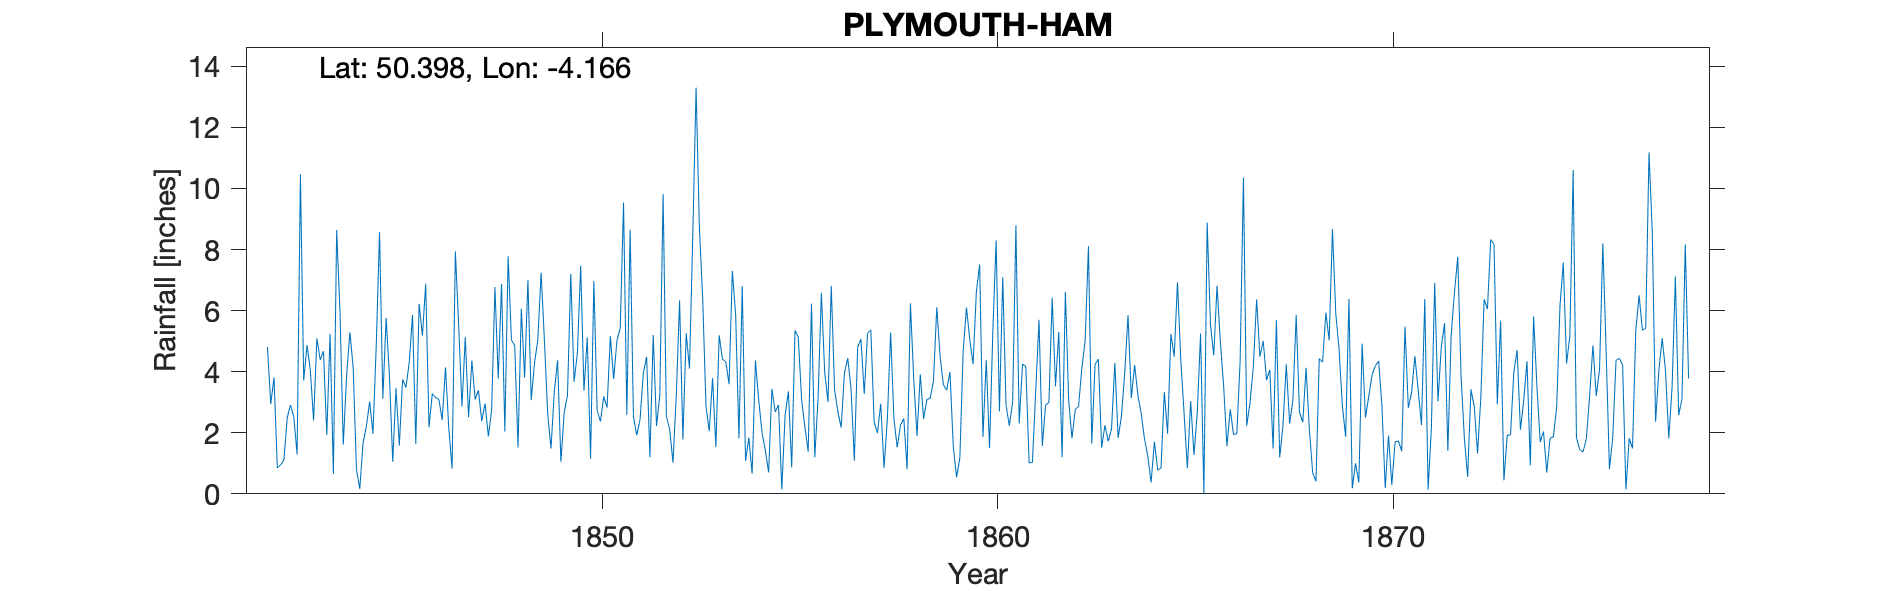

Values plotted in this chart, from the file beside it:
PLYMOUTH HAM, , , , , , , , , , , , , , , , , , , , , , , 
Grid ref, SX461575, Long, -4.166, Lat, 50.4, Elevation, 94, ft, , , , , , , , , , , , , , , 
Station no, RR290, , , , , , , , , , , , , , , , , , , , , , 
, 1840, 1841, 1842, 1843, 1844, 1845, 1846, 1847, 1848, 1849, 1850, 1851, 1852, 1853, 1854, 1855, 1856, 1857, 1858, 1859, 1860, 1861, 1862
January, , , 4.81, 4.87, 3.84, 5.76, 6.88, 5.13, 2.04, 5.03, 3.38, 9.54, 9.82, 6.41, 6.8, 0.15, 6.58, 5.07, 2.25, 4.5, 7.51, 2.31, 5.3
February, , , 2.94, 4.06, 5.29, 3.87, 2.18, 2.51, 7.78, 2.62, 5.12, 2.59, 2.54, 2.87, 1.08, 2.57, 3.99, 3.27, 2.46, 3.57, 1.86, 4.25, 1.2
March, , , 3.81, 2.4, 4.15, 1.05, 3.28, 4.36, 5.04, 1.48, 1.15, 8.65, 2.1, 2.05, 1.84, 3.36, 3.01, 5.26, 0.8, 3.4, 4.38, 4.17, 6.61
April, , , 0.85, 5.09, 0.8, 3.46, 3.16, 3.09, 4.85, 3.34, 6.97, 2.53, 1.02, 3.79, 0.66, 0.87, 6.81, 5.37, 6.24, 3.99, 1.5, 1.01, 3.05
May, , , 0.95, 4.39, 0.16, 1.58, 3.09, 3.39, 1.52, 4.37, 2.73, 1.92, 3.23, 1.53, 4.37, 5.35, 3.41, 2.36, 3.78, 1.55, 5.33, 1.03, 1.82
June, , , 1.11, 4.67, 1.67, 3.75, 2.42, 2.38, 6.06, 1.05, 2.37, 2.43, 6.34, 5.19, 3.06, 5.13, 2.7, 1.99, 1.9, 0.54, 8.3, 3.35, 2.77
July, , , 2.49, 1.93, 2.2, 3.48, 4.14, 2.96, 3.81, 2.66, 3.19, 3.95, 1.78, 4.41, 2.01, 3.09, 2.17, 2.95, 3.91, 1.18, 2.7, 5.7, 2.86
August, , , 2.91, 5.24, 3.02, 4.3, 2.15, 1.88, 7, 3.23, 2.82, 4.49, 5.26, 4.33, 1.42, 2.19, 3.96, 0.85, 2.46, 4.67, 7.09, 1.57, 4.12
September, , , 2.52, 0.65, 1.97, 5.86, 0.83, 2.75, 3.07, 7.2, 5.16, 1.2, 4.1, 3.59, 0.7, 1.38, 4.44, 2.43, 3.09, 6.1, 2.9, 2.91, 5.02
October, , , 1.29, 8.64, 4.84, 1.64, 7.94, 6.77, 4.29, 3.67, 3.76, 5.2, 8.45, 7.3, 3.44, 6.23, 3.44, 5.28, 3.13, 5.06, 2.23, 2.99, 8.11
November, , , 10.46, 5.98, 8.57, 6.22, 5.51, 3.77, 5.04, 4.6, 5.02, 2.22, 13.3, 5.86, 2.68, 1.2, 1.09, 2.45, 3.71, 4.25, 2.99, 6.42, 1.65
December, , , 3.71, 1.61, 3.12, 5.18, 2.86, 6.87, 7.25, 7.47, 5.43, 3.24, 8.72, 1.82, 2.91, 3.13, 4.8, 1.52, 6.11, 6.61, 8.79, 3.52, 4.24
Total, , , 37.85, 49.53, 39.63, 46.15, 44.44, 45.86, 57.75, 46.72, 47.1, 47.96, 66.66, 49.15, 30.97, 34.65, 46.4, 38.8, 39.84, 45.42, 55.58, 39.23, 46.75
IDR 1842 Apr, , , , , , , , , , , , , , , , , , , , , , , 
IDR 1859 Jul, , , , , , , , , , , , , , , , , , , , , , , 
